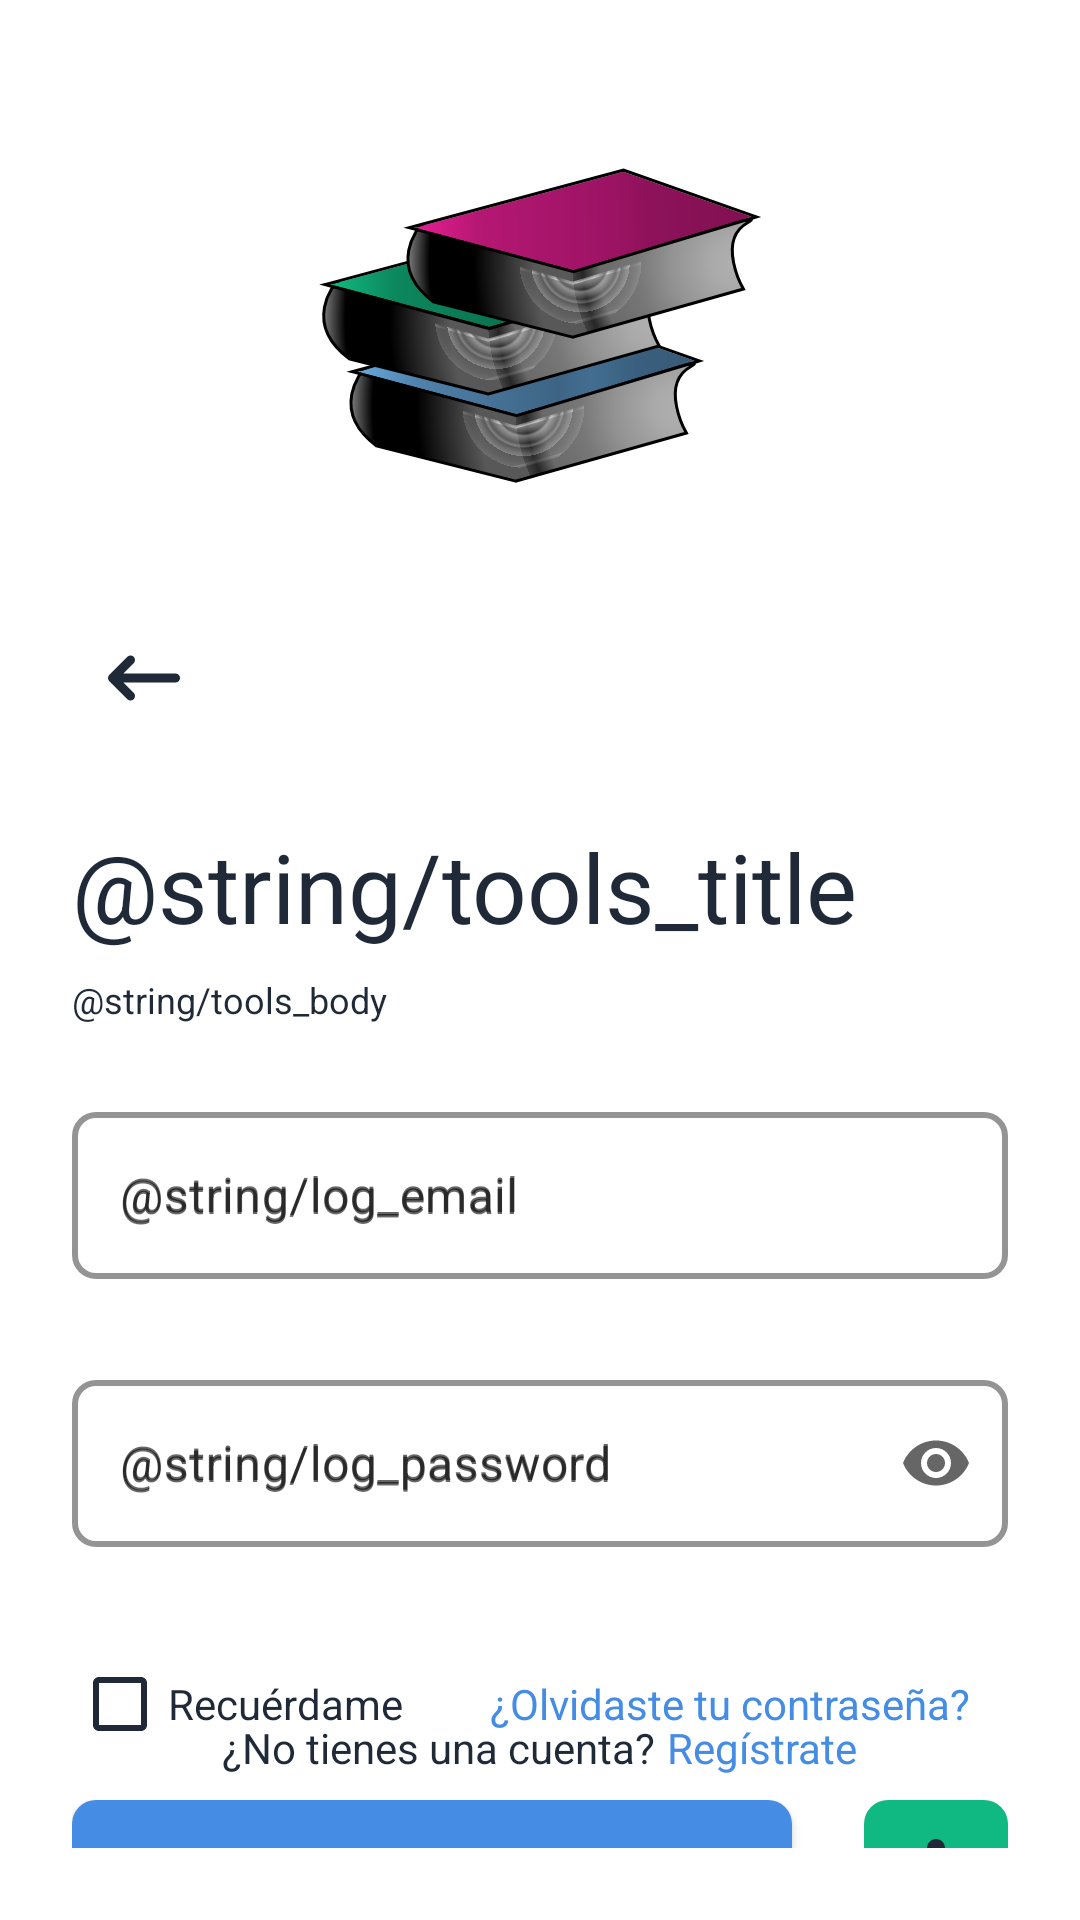

Write the Android layout XML for this screen, with the resource values it uses.
<!-- AndroidManifest.xml: application theme Theme.App.RegistroEducativo -->
<!-- res/layout/fragment_login.xml -->
<?xml version="1.0" encoding="utf-8"?>
<androidx.constraintlayout.widget.ConstraintLayout
    xmlns:android="http://schemas.android.com/apk/res/android"
    xmlns:app="http://schemas.android.com/apk/res-auto"
    xmlns:tools="http://schemas.android.com/tools"
    android:layout_width="match_parent"
    android:layout_height="match_parent"
    android:background="@color/color_transparent"
    android:padding="@dimen/margin_outer"
    tools:context=".main.ui.activityLogin.login.LoginFragment">

    <ImageView
        android:id="@+id/iv_logo"
        android:layout_width="wrap_content"
        android:layout_height="wrap_content"
        android:layout_marginTop="@dimen/margin_outer"
        android:src="@drawable/ic_logo"
        app:layout_constraintEnd_toEndOf="parent"
        app:layout_constraintStart_toStartOf="parent"
        app:layout_constraintTop_toTopOf="parent" />

    <include
        android:id = "@+id/include_header"
        layout="@layout/include_header"
        android:layout_width="match_parent"
        android:layout_height="wrap_content"
        android:layout_marginTop="@dimen/margin_between"
        app:layout_constraintEnd_toEndOf="parent"
        app:layout_constraintStart_toStartOf="parent"
        app:layout_constraintTop_toBottomOf="@id/iv_logo"/>


    <com.google.android.material.textfield.TextInputLayout
        android:id="@+id/input_email"
        style="@style/editext_form"
        android:layout_width="match_parent"
        android:layout_height="wrap_content"
        android:hint="@string/log_email"
        android:layout_marginTop="@dimen/margin_outer"
        app:layout_constraintEnd_toEndOf="parent"
        app:layout_constraintStart_toStartOf="parent"
        app:layout_constraintTop_toBottomOf="@id/include_header" >

        <com.google.android.material.textfield.TextInputEditText
            android:id="@+id/et_email"
            android:layout_width="match_parent"
            android:layout_height="wrap_content"
            android:inputType="textCapWords"
            android:hint="@string/log_email"
            android:paddingHorizontal="16dp"
            android:imeOptions="actionNext" />
    </com.google.android.material.textfield.TextInputLayout>

    <com.google.android.material.textfield.TextInputLayout
        android:id="@+id/input_password"
        style="@style/editext_form"
        android:layout_width="match_parent"
        android:layout_height="wrap_content"
        android:hint="@string/log_password"
        app:endIconMode="password_toggle"
        android:layout_marginTop="@dimen/margin_between"
        app:layout_constraintEnd_toEndOf="parent"
        app:layout_constraintStart_toStartOf="parent"
        app:layout_constraintTop_toBottomOf="@id/input_email" >

        <com.google.android.material.textfield.TextInputEditText
            android:id="@+id/et_password"
            android:layout_width="match_parent"
            android:layout_height="wrap_content"
            android:hint="@string/log_password"
            android:inputType="textPassword"
            android:paddingHorizontal="16dp"
            android:imeOptions="actionNext" />
    </com.google.android.material.textfield.TextInputLayout>

    <LinearLayout
        android:id="@+id/ll_check"
        android:layout_width="match_parent"
        android:layout_height="wrap_content"
        android:weightSum="10"
        android:orientation="horizontal"
        android:layout_marginTop="@dimen/margin_between"
        app:layout_constraintEnd_toEndOf="parent"
        app:layout_constraintStart_toStartOf="parent"
        app:layout_constraintTop_toBottomOf="@id/input_password" >

        <CheckBox
            android:id="@+id/cb_remember"
            android:layout_width="wrap_content"
            android:layout_height="wrap_content"
            android:layout_weight="1"
            android:buttonTint="@color/color_principal_text"
            android:text="@string/log_remember"
            android:textColor="@color/color_principal_text"/>

        <TextView
            android:id="@+id/tv_forgot"
            android:layout_width="wrap_content"
            android:layout_height="wrap_content"
            android:layout_weight="6"
            android:text="@string/log_forgot"
            android:textColor="@color/color_action"
            android:gravity="end"/>
    </LinearLayout>

    <LinearLayout
        android:layout_width="match_parent"
        android:layout_height="wrap_content"
        app:layout_constraintTop_toBottomOf="@id/ll_check"
        app:layout_constraintStart_toStartOf="parent"
        app:layout_constraintEnd_toEndOf="parent">
        <include
            android:id = "@+id/include_button"
            layout="@layout/include_button"/>
    </LinearLayout>


    <LinearLayout
        android:id="@+id/ll_register"
        android:layout_width="match_parent"
        android:layout_height="wrap_content"
        android:orientation="horizontal"
        android:gravity="center"
        android:layout_marginBottom="@dimen/margin_outer"
        app:layout_constraintEnd_toEndOf="parent"
        app:layout_constraintStart_toStartOf="parent"
        app:layout_constraintBottom_toBottomOf="parent">

        <TextView
            android:layout_width="wrap_content"
            android:layout_height="wrap_content"
            android:text="@string/log_notAccount"
            android:textColor="@color/color_principal_text"/>

        <TextView
            android:id="@+id/tv_register"
            android:layout_width="wrap_content"
            android:layout_height="wrap_content"
            android:text="@string/log_register"
            android:textColor="@color/color_action"
            android:layout_marginStart="@dimen/margin_4dp"/>

    </LinearLayout>

</androidx.constraintlayout.widget.ConstraintLayout>
<!-- res/layout/include_header.xml (included above) -->
<?xml version="1.0" encoding="utf-8"?>
<androidx.constraintlayout.widget.ConstraintLayout
    xmlns:android="http://schemas.android.com/apk/res/android"
    xmlns:app="http://schemas.android.com/apk/res-auto"
    xmlns:tools="http://schemas.android.com/tools"
    android:layout_width="match_parent"
    android:layout_height="wrap_content"
    android:background="@color/color_transparent">

    <ImageView
        android:id="@+id/btn_return"
        android:layout_width="@dimen/touch_google"
        android:layout_height="@dimen/touch_google"
        android:layout_marginTop="@dimen/margin_outer"
        android:src="@drawable/ic_return"
        android:padding="@dimen/padding_6dp"
        app:layout_constraintStart_toStartOf="parent"
        app:layout_constraintTop_toTopOf="parent" />

    <TextView
        android:id="@+id/tv_title"
        android:layout_width="match_parent"
        android:layout_height="wrap_content"
        android:layout_marginTop="@dimen/margin_outer"
        tools:text="@string/tools_title"
        android:textColor="@color/color_principal_text"
        android:textSize="@dimen/text_size_title"
        app:layout_constraintBottom_toTopOf="@id/tv_insert"
        app:layout_constraintEnd_toEndOf="parent"
        app:layout_constraintStart_toStartOf="parent"
        app:layout_constraintTop_toBottomOf="@id/btn_return" />

    <TextView
        android:id="@+id/tv_insert"
        android:layout_width="match_parent"
        android:layout_height="wrap_content"
        android:layout_marginTop="@dimen/margin_8dp"
        tools:text="@string/tools_body"
        android:textColor="@color/color_principal_text"
        android:textSize="@dimen/text_size_body"
        app:layout_constraintEnd_toEndOf="parent"
        app:layout_constraintStart_toStartOf="parent"
        app:layout_constraintTop_toBottomOf="@id/tv_title" />

</androidx.constraintlayout.widget.ConstraintLayout>
<!-- res/layout/include_button.xml (included above) -->
<?xml version="1.0" encoding="utf-8"?>
<androidx.constraintlayout.widget.ConstraintLayout
    xmlns:android="http://schemas.android.com/apk/res/android"
    xmlns:app="http://schemas.android.com/apk/res-auto"
    xmlns:tools="http://schemas.android.com/tools"
    android:id="@+id/ll_buttons"
    android:layout_width="match_parent"
    android:layout_height="wrap_content"
    android:layout_marginTop="@dimen/margin_between"
    android:background="@color/color_transparent">

    <androidx.appcompat.widget.AppCompatButton
        android:id="@+id/btn_action"
        android:layout_width="0dp"
        android:layout_height="@dimen/touch_google"
        android:text="@string/log_register"
        app:layout_constraintTop_toTopOf="parent"
        app:layout_constraintStart_toStartOf="parent"
        app:layout_constraintEnd_toStartOf="@id/btn_record"
        android:background="@drawable/bg_button" />


    <androidx.appcompat.widget.AppCompatImageButton
        android:id="@+id/btn_record"
        android:layout_width="@dimen/touch_google"
        android:layout_height="@dimen/touch_google"
        android:src="@drawable/ic_voice"
        android:layout_marginStart="@dimen/margin_outer"
        app:layout_constraintStart_toEndOf="@id/btn_action"
        app:layout_constraintTop_toTopOf="parent"
        app:layout_constraintEnd_toEndOf="parent"
        android:background="@drawable/bg_button_record" />

</androidx.constraintlayout.widget.ConstraintLayout>
<!-- resources referenced by this layout -->
<resources>
  <color name="color_action">#458CE4</color>
  <color name="color_principal_text">#1F2937</color>
  <color name="color_transparent">#00000000</color>
  <dimen name="margin_4dp">4dp</dimen>
  <dimen name="margin_8dp">8dp</dimen>
  <dimen name="margin_between">8dp</dimen>
  <dimen name="margin_outer">24dp</dimen>
  <dimen name="padding_6dp">6dp</dimen>
  <dimen name="text_size_body">12sp</dimen>
  <dimen name="text_size_title">32sp</dimen>
  <dimen name="touch_google">48dp</dimen>
  <!-- drawable bg_button (drawable) -->
  <?xml version="1.0" encoding="utf-8"?>
  <shape xmlns:android="http://schemas.android.com/apk/res/android">
  <corners android:radius="@dimen/radius_card" />
  <solid android:color="@color/color_action" />
  </shape>
  <!-- drawable bg_button_record (drawable) -->
  <?xml version="1.0" encoding="utf-8"?>
  <selector xmlns:android="http://schemas.android.com/apk/res/android">
      
      <item android:state_selected="true">
          <shape android:shape="rectangle">
              <corners android:radius="@dimen/radius_card" />
              <solid android:color="@color/color_error" />
          </shape>
      </item>
      
      <item>
          <shape android:shape="rectangle">
              <corners android:radius="@dimen/radius_card" />
              <solid android:color="@color/color_success" />
          </shape>
      </item>
  </selector>
  <!-- drawable ic_return (drawable) -->
  <vector xmlns:android="http://schemas.android.com/apk/res/android"
      android:width="24dp"
      android:height="24dp"
      android:viewportWidth="24"
      android:viewportHeight="24">
    <path
        android:pathData="M5,12H19M5,12L9,16M5,12L9,8"
        android:strokeLineJoin="round"
        android:strokeWidth="2"
        android:fillColor="#00000000"
        android:strokeColor="#1F2937"
        android:strokeLineCap="round"/>
  </vector>
  <!-- drawable ic_voice (drawable) -->
  <vector xmlns:android="http://schemas.android.com/apk/res/android" android:height="24dp" android:tint="#1F2937" android:viewportHeight="24" android:viewportWidth="24" android:width="24dp">
        
      <path android:fillColor="@android:color/white" android:pathData="M7,24h2v-2L7,22v2zM12,13c1.66,0 2.99,-1.34 2.99,-3L15,4c0,-1.66 -1.34,-3 -3,-3S9,2.34 9,4v6c0,1.66 1.34,3 3,3zM11,24h2v-2h-2v2zM15,24h2v-2h-2v2zM19,10h-1.7c0,3 -2.54,5.1 -5.3,5.1S6.7,13 6.7,10L5,10c0,3.41 2.72,6.23 6,6.72L11,20h2v-3.28c3.28,-0.49 6,-3.31 6,-6.72z"/>
      
  </vector>
  <string name="log_forgot">¿Olvidaste tu contraseña?</string>
  <string name="log_notAccount">¿No tienes una cuenta?</string>
  <string name="log_register">Regístrate</string>
  <string name="log_remember">Recuérdame</string>
  <style name="Theme.App.RegistroEducativo" parent="Theme.MaterialComponents.DayNight.NoActionBar">
          
          <item name="colorPrimary">@color/color_principal_text</item>
          <item name="colorPrimaryVariant">@color/color_principal_text</item>
          <item name="colorOnPrimary">@color/white</item>
          
          <item name="colorSecondary">@color/teal_200</item>
          <item name="colorSecondaryVariant">@color/teal_700</item>
          <item name="colorOnSecondary">@color/black</item>
          
          <item name="android:statusBarColor">?attr/colorPrimaryVariant</item>
          
      </style>
  <dimen name="radius_card">8dp</dimen>
  <color name="color_error">#806491</color>
  <color name="color_success">#10B981</color>
  <color name="color_white">#FFFFFFFF</color>
  <color name="color_secondary_text">#6B7A8E</color>
  <color name="teal_200">#FF03DAC5</color>
  <color name="teal_700">#FF018786</color>
  <color name="black">#FF000000</color>
  <!-- not gathered from this repository: default colours our renderer supplied (Android Studio template values) -->
  <color name="white">#FFFFFFFF</color>
</resources>
